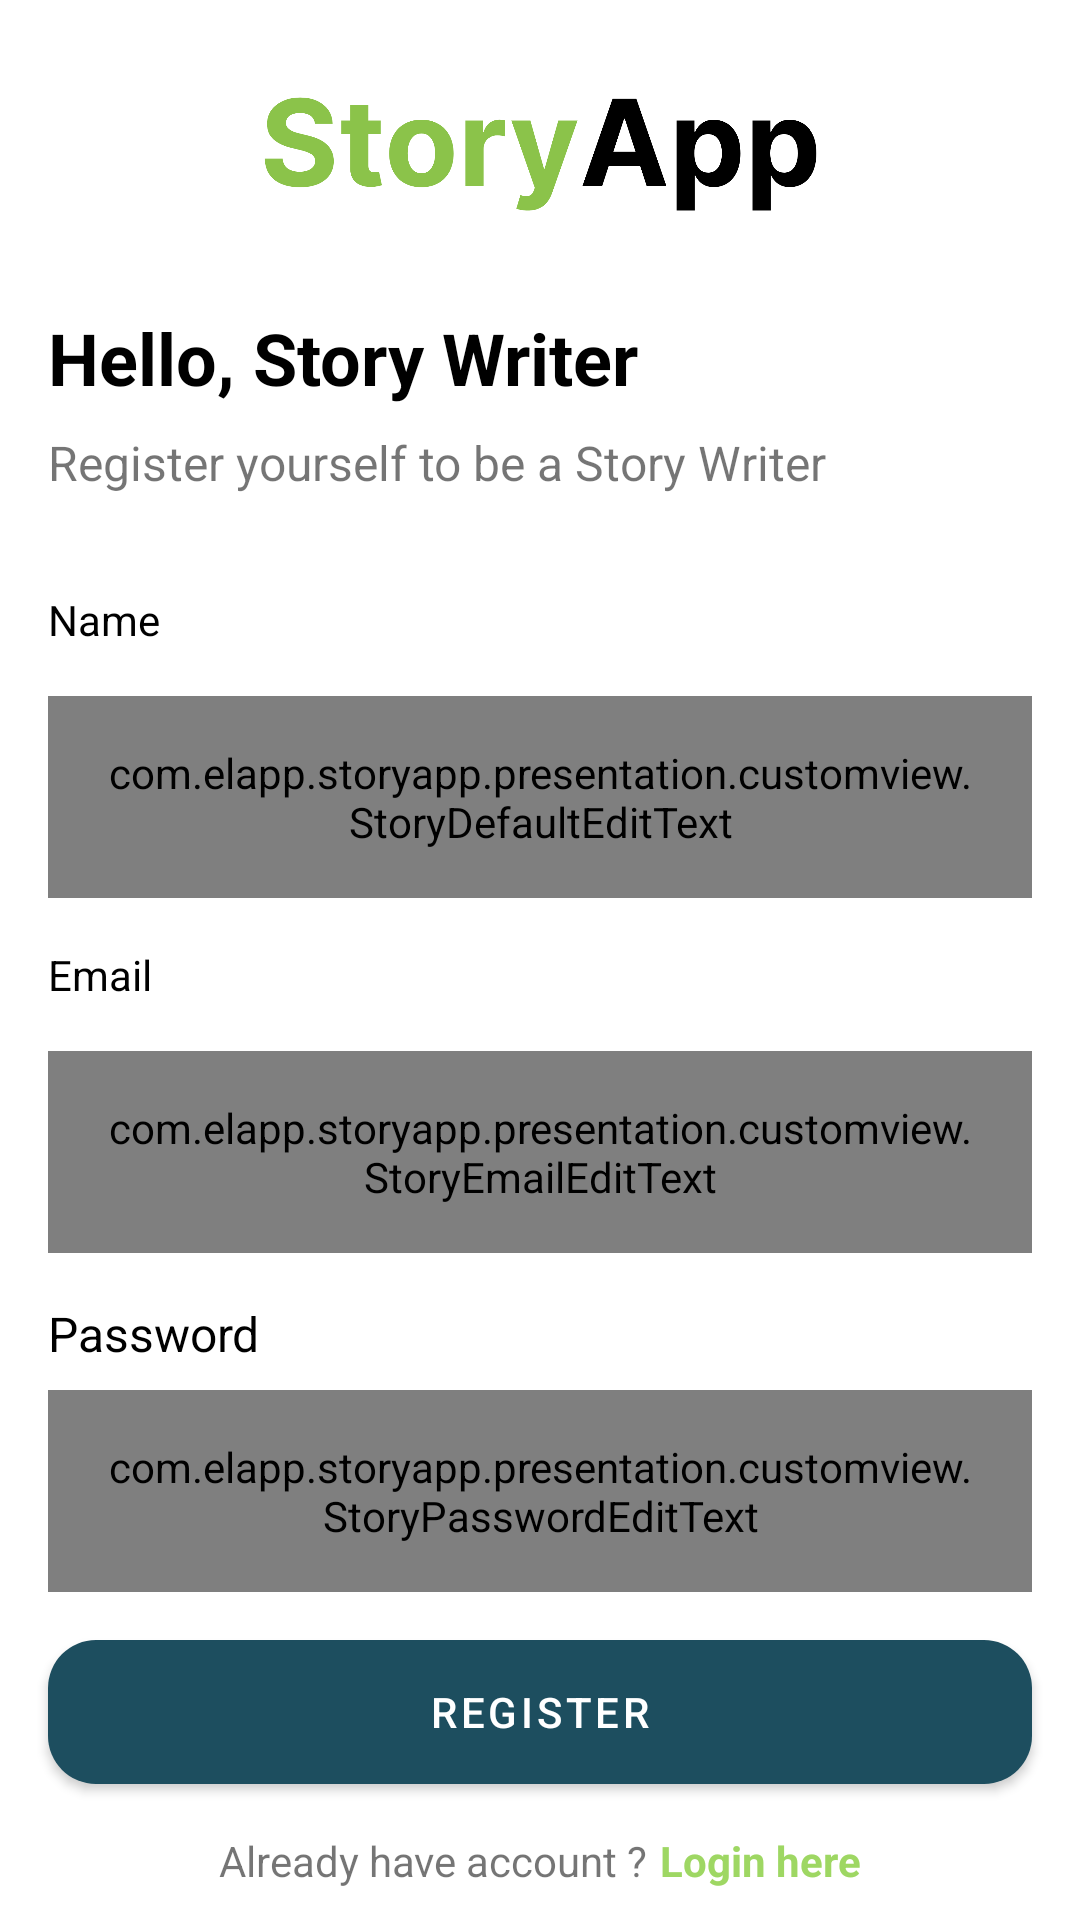

Layout XML and referenced resources for this Android screen:
<!-- AndroidManifest.xml: activity theme SplashTheme -->
<!-- res/layout/activity_register.xml -->
<?xml version="1.0" encoding="utf-8"?>
<androidx.constraintlayout.widget.ConstraintLayout xmlns:android="http://schemas.android.com/apk/res/android"
    android:layout_width="match_parent"
    android:layout_height="match_parent"
    xmlns:app="http://schemas.android.com/apk/res-auto">

    <ImageView
        android:id="@+id/imgLogo"
        android:layout_width="wrap_content"
        android:layout_height="wrap_content"
        android:src="@drawable/ic_logo_story"
        android:layout_marginTop="@dimen/dimen_32dp"
        app:layout_constraintTop_toTopOf="parent"
        app:layout_constraintEnd_toEndOf="parent"
        app:layout_constraintStart_toStartOf="parent" />

    <TextView
        android:id="@+id/tvWelcomeTitle"
        android:text="@string/label_welcome"
        android:layout_width="wrap_content"
        android:layout_height="wrap_content"
        android:textSize="@dimen/dimen_24sp"
        android:layout_marginStart="@dimen/dimen_16dp"
        android:layout_marginTop="@dimen/dimen_32dp"
        style="@style/StoryTextContent.Title"
        app:layout_constraintStart_toStartOf="parent"
        app:layout_constraintTop_toBottomOf="@id/imgLogo"/>

    <TextView
        android:id="@+id/tvWelcomeDesc"
        android:text="@string/label_register_welcome_desc"
        android:layout_width="match_parent"
        android:layout_height="wrap_content"
        android:layout_marginTop="@dimen/dimen_8dp"
        android:layout_marginHorizontal="@dimen/dimen_16dp"
        android:textSize="@dimen/dimen_16sp"
        app:layout_constraintStart_toStartOf="parent"
        app:layout_constraintTop_toBottomOf="@+id/tvWelcomeTitle" />

    <TextView
        android:id="@+id/tvNameTitle"
        style="@style/StoryTextContent.EditTextTitle"
        android:layout_width="wrap_content"
        android:layout_height="wrap_content"
        android:layout_marginStart="@dimen/dimen_16dp"
        android:layout_marginTop="@dimen/dimen_32dp"
        android:text="@string/label_nama"
        android:textSize="@dimen/dimen_14sp"
        app:layout_constraintStart_toStartOf="parent"
        app:layout_constraintTop_toBottomOf="@+id/tvWelcomeDesc" />

    <com.elapp.storyapp.presentation.customview.StoryDefaultEditText
        android:id="@+id/edtName"
        android:layout_width="match_parent"
        android:layout_height="wrap_content"
        android:layout_margin="@dimen/dimen_16dp"
        android:padding="@dimen/dimen_16dp"
        android:maxLines="1"
        android:background="@drawable/bg_edit_text"
        app:layout_constraintTop_toBottomOf="@id/tvNameTitle"/>

    <TextView
        android:id="@+id/tvEmailTitle"
        style="@style/StoryTextContent.EditTextTitle"
        android:layout_width="wrap_content"
        android:layout_height="wrap_content"
        android:layout_marginStart="@dimen/dimen_16dp"
        android:layout_marginTop="@dimen/dimen_16dp"
        android:text="@string/label_email"
        android:textSize="@dimen/dimen_14sp"
        app:layout_constraintStart_toStartOf="parent"
        app:layout_constraintTop_toBottomOf="@+id/edtName" />

    <com.elapp.storyapp.presentation.customview.StoryEmailEditText
        android:id="@+id/edtEmail"
        android:layout_width="match_parent"
        android:layout_height="wrap_content"
        android:layout_margin="@dimen/dimen_16dp"
        android:padding="@dimen/dimen_16dp"
        android:background="@drawable/bg_edit_text"
        android:inputType="textEmailAddress"
        app:layout_constraintTop_toBottomOf="@id/tvEmailTitle"/>

    <TextView
        android:id="@+id/tvPasswordTitle"
        style="@style/StoryTextContent.EditTextTitle"
        android:layout_width="wrap_content"
        android:layout_height="wrap_content"
        android:layout_marginStart="@dimen/dimen_16dp"
        android:layout_marginTop="@dimen/dimen_16dp"
        android:text="@string/label_password"
        app:layout_constraintStart_toStartOf="parent"
        app:layout_constraintTop_toBottomOf="@id/edtEmail" />

    <com.elapp.storyapp.presentation.customview.StoryPasswordEditText
        android:id="@+id/edtPassword"
        android:layout_width="match_parent"
        android:layout_height="wrap_content"
        android:layout_marginHorizontal="@dimen/dimen_16dp"
        android:layout_marginTop="@dimen/dimen_8dp"
        android:padding="@dimen/dimen_16dp"
        android:background="@drawable/bg_edit_text"
        android:inputType="textPassword"
        app:layout_constraintTop_toBottomOf="@id/tvPasswordTitle"/>

    <Button
        android:id="@+id/btnRegister"
        android:text="@string/action_register"
        android:layout_width="match_parent"
        android:layout_height="wrap_content"
        android:layout_margin="@dimen/dimen_16dp"
        android:background="@drawable/bg_button"
        app:backgroundTint="@null"
        android:translationZ="0dp"
        app:layout_constraintTop_toBottomOf="@+id/edtPassword" />

    <LinearLayout
        android:id="@+id/layoutTextRegister"
        android:layout_width="wrap_content"
        android:layout_height="wrap_content"
        android:orientation="horizontal"
        android:layout_marginTop="@dimen/dimen_16dp"
        app:layout_constraintEnd_toEndOf="parent"
        app:layout_constraintStart_toStartOf="parent"
        app:layout_constraintTop_toBottomOf="@+id/btnRegister">

        <TextView
            android:id="@+id/tvIsHaveAccount"
            android:layout_width="wrap_content"
            android:layout_height="wrap_content"
            android:text="@string/label_is_have_account"/>

        <TextView
            android:id="@+id/tvToLogin"
            android:layout_width="wrap_content"
            android:layout_height="wrap_content"
            android:textStyle="bold"
            android:textColor="@color/colorLightGreen"
            android:layout_marginStart="@dimen/dimen_4dp"
            android:text="@string/action_to_login"/>

    </LinearLayout>

    <View
        android:id="@+id/bg_dim"
        android:visibility="gone"
        android:background="@color/colorBlackDim"
        android:layout_width="match_parent"
        android:layout_height="match_parent"
        android:elevation="@dimen/dimen_2dp"/>

    <ProgressBar
        android:id="@+id/progress_bar"
        android:visibility="invisible"
        app:layout_constraintTop_toTopOf="parent"
        app:layout_constraintBottom_toBottomOf="parent"
        android:elevation="@dimen/dimen_4dp"
        android:layout_width="match_parent"
        android:layout_height="wrap_content"/>

</androidx.constraintlayout.widget.ConstraintLayout>
<!-- resources referenced by this layout -->
<resources>
  <color name="colorBlackDim">#74000000</color>
  <color name="colorLightGreen">#9ED763</color>
  <dimen name="dimen_14sp">14sp</dimen>
  <dimen name="dimen_16dp">16dp</dimen>
  <dimen name="dimen_16sp">16sp</dimen>
  <dimen name="dimen_24sp">24sp</dimen>
  <dimen name="dimen_2dp">2dp</dimen>
  <dimen name="dimen_32dp">32dp</dimen>
  <dimen name="dimen_4dp">4dp</dimen>
  <dimen name="dimen_8dp">8dp</dimen>
  <!-- drawable bg_button (drawable) -->
  <?xml version="1.0" encoding="utf-8"?>
  <shape xmlns:android="http://schemas.android.com/apk/res/android">
  
      <corners
          android:radius="@dimen/dimen_16dp"/>
  
      <solid
          android:color="@color/colorDarkBlue"/>
  
  </shape>
  <!-- drawable bg_edit_text (drawable) -->
  <?xml version="1.0" encoding="utf-8"?>
  <shape xmlns:android="http://schemas.android.com/apk/res/android">
  
      <stroke
          android:color="@color/colorGrey"
          android:width="@dimen/dimen_1dp"/>
  
      <corners
          android:radius="@dimen/dimen_10dp"/>
  
  </shape>
  <!-- drawable ic_logo_story: vector/xml drawable (drawable, 6601 chars, omitted) -->
  <string name="action_register">Register</string>
  <string name="action_to_login">Login here</string>
  <string name="label_email">Email</string>
  <string name="label_is_have_account">Already have account ?</string>
  <string name="label_nama">Name</string>
  <string name="label_password">Password</string>
  <string name="label_register_welcome_desc">Register yourself to be a Story Writer</string>
  <string name="label_welcome">Hello, Story Writer</string>
  <style name="StoryTextContent.EditTextTitle" parent="StoryTextContent.Bold">
          <item name="android:textSize">@dimen/dimen_16sp</item>
          <item name="android:textColor">@color/black</item>
      </style>
  <style name="StoryTextContent.Title" parent="StoryTextContent.Bold">
          <item name="android:textColor">@color/black</item>
          <item name="android:textStyle">bold</item>
      </style>
  <style name="SplashTheme" parent="Theme.StoryApp">
          <item name="windowActionBar">false</item>
          <item name="windowNoTitle">true</item>
      </style>
  <color name="colorDarkBlue">#1D4E5F</color>
  <color name="colorGrey">#CECECE</color>
  <dimen name="dimen_1dp">1dp</dimen>
  <dimen name="dimen_10dp">10dp</dimen>
  <style name="StoryTextContent.Bold">
          <item name="android:layout_width">wrap_content</item>
          <item name="android:layout_height">wrap_content</item>
      </style>
  <color name="black">#FF000000</color>
  <style name="Theme.StoryApp" parent="Theme.MaterialComponents.Light.DarkActionBar">
          
          <item name="colorPrimary">@color/colorDarkBlue</item>
          <item name="colorPrimaryVariant">@color/colorDarkBlue</item>
          <item name="colorOnPrimary">@color/white</item>
          
          <item name="colorSecondary">@color/colorGreen</item>
          <item name="colorSecondaryVariant">@color/teal_700</item>
          <item name="colorOnSecondary">@color/white</item>
          
          <item name="android:statusBarColor" tools:targetApi="l">?attr/colorPrimaryVariant</item>
          
      </style>
  <color name="white">#FFFFFFFF</color>
  <color name="colorGreen">#37A479</color>
  <color name="teal_700">#FF018786</color>
</resources>
